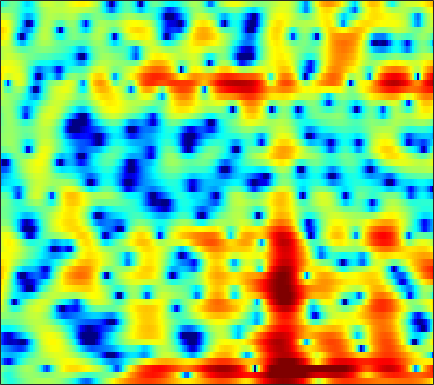

The table this chart was drawn from, first rows:
-0.69687, -1.5386, -2.5239, -3.1923, -3.3983, -3.3011, -2.8843, -2.4544, -1.8268, -1.2031, -0.63331, -0.26279, 0.16188, 0.51412, 0.73332, 0.9709, 1.1515, 1.2488, 1.3394, 1.3902, 1.4085, 1.3939, 1.3555, 1.2815
-1.06, -2.037, -2.971, -3.299, -3.16, -2.631, -1.925, -1.387, -0.7337, -0.191, 0.2248, 0.4546, 0.6525, 0.7325, 0.7213, 0.6233, 0.4573, 0.3005, 0.0887, -0.0744, -0.1482, -0.1208, 0.03018, 0.2906
0.2647, -0.6037, -1.525, -2.068, -2.189, -1.979, -1.482, -0.9974, -0.3256, 0.2888, 0.7826, 1.048, 1.237, 1.2, 1.014, 0.5088, -0.35, -1.284, -3.032, -5.562, -9.007, -11.12, -9.224, -5.318
-7.008, -9.043, -11.94, -13.66, -12.95, -10.53, -8.124, -6.611, -4.94, -3.594, -2.513, -1.838, -1.112, -0.553, -0.2196, 0.1207, 0.3562, 0.481, 0.5964, 0.6972, 0.8353, 0.9893, 1.282, 1.669
-5.481, -5.96, -6.483, -6.818, -6.921, -6.885, -6.653, -6.379, -5.892, -5.289, -4.595, -4.033, -3.253, -2.465, -1.879, -1.116, -0.3989, 0.1055, 0.7218, 1.272, 1.754, 2.072, 2.443, 2.746
-6.822, -7.289, -7.929, -8.549, -9.013, -9.633, -10.24, -10.72, -11.24, -11.39, -10.84, -9.887, -8.116, -6.156, -4.731, -2.978, -1.442, -0.431, 0.735, 1.704, 2.492, 2.97, 3.462, 3.793
-10.57, -11.86, -13.64, -15, -15.38, -15.19, -14.89, -14.95, -15.64, -17.21, -18.17, -16.46, -12.31, -8.502, -6.148, -3.55, -1.471, -0.1882, 1.218, 2.324, 3.172, 3.649, 4.098, 4.343
-9.949, -11.45, -13.66, -15.14, -14.83, -13.11, -11.17, -9.895, -8.474, -7.278, -6.16, -5.284, -4.024, -2.704, -1.729, -0.4958, 0.6212, 1.365, 2.214, 2.885, 3.379, 3.631, 3.806, 3.808
-4.224, -4.405, -4.574, -4.608, -4.522, -4.24, -3.8, -3.393, -2.8, -2.163, -1.512, -1.023, -0.3796, 0.2509, 0.7058, 1.267, 1.751, 2.054, 2.368, 2.562, 2.63, 2.596, 2.433, 2.139
-1.14, -1.141, -1.133, -1.1, -1.052, -0.9287, -0.7437, -0.5704, -0.3017, 0.0274, 0.4014, 0.6857, 1.048, 1.375, 1.587, 1.818, 1.964, 2.009, 1.964, 1.791, 1.48, 1.16, 0.6171, -0.05848
0.7729, 0.6186, 0.3826, 0.1379, -0.02594, -0.1703, -0.1952, -0.1164, 0.09942, 0.4092, 0.7935, 1.104, 1.508, 1.855, 2.058, 2.243, 2.302, 2.255, 2.042, 1.647, 1.037, 0.4282, -0.6045, -1.909
2.398, 1.769, 0.6935, -0.588, -1.604, -2.799, -3.443, -3.356, -2.558, -1.437, -0.3342, 0.4059, 1.27, 1.984, 2.405, 2.814, 3.045, 3.103, 3, 2.681, 2.093, 1.45, 0.2775, -1.349
3.59, 2.489, 0.5231, -2.191, -4.988, -10.66, -19.11, -13.9, -8.093, -4.933, -2.875, -1.756, -0.6176, 0.2855, 0.8653, 1.54, 2.097, 2.423, 2.729, 2.856, 2.791, 2.592, 2.127, 1.417
4.252, 3.295, 1.815, 0.1371, -1.163, -2.789, -4.103, -4.72, -5.223, -5.614, -5.884, -5.951, -5.877, -5.506, -4.962, -3.937, -2.734, -1.851, -0.7508, 0.1533, 0.8774, 1.301, 1.703, 1.941
4.776, 3.92, 2.629, 1.169, -0.01257, -1.686, -3.475, -4.86, -6.745, -8.798, -11.39, -13.91, -18.62, -23.02, -18.91, -13.31, -9.529, -7.43, -5.217, -3.463, -2.031, -1.114, -0.04844, 0.8628
5.394, 4.538, 3.165, 1.526, 0.108, -2.037, -4.484, -6.547, -9.305, -11.84, -13.91, -15.07, -15.78, -15.52, -14.62, -12.79, -10.75, -9.383, -7.8, -6.411, -5.067, -4.055, -2.663, -1.222
6.289, 5.531, 4.261, 2.642, 1.171, -1.198, -4.234, -7.191, -12.56, -21.86, -23.66, -17.21, -13.48, -11.53, -10.56, -9.808, -9.497, -9.584, -10.09, -11.04, -11.6, -10.85, -8.229, -5.198
6.198, 5.742, 4.904, 3.816, 2.837, 1.312, -0.3812, -1.77, -3.541, -4.944, -5.922, -6.217, -6.262, -6.316, -6.391, -6.704, -7.364, -8.178, -9.767, -12.14, -14.51, -14.31, -10.91, -7.291
5.056, 4.911, 4.554, 4.037, 3.551, 2.788, 1.971, 1.323, 0.4195, -0.4013, -1.105, -1.619, -2.248, -2.809, -3.254, -3.883, -4.556, -5.096, -5.793, -6.368, -6.707, -6.722, -6.389, -5.742
3.825, 3.977, 4.06, 3.988, 3.831, 3.496, 3.035, 2.649, 2.049, 1.412, 0.7888, 0.2929, -0.3523, -0.9744, -1.455, -2.098, -2.761, -3.279, -4.021, -4.769, -5.56, -6.152, -6.918, -7.558
2.651, 3.284, 3.857, 4.13, 4.167, 4.02, 3.643, 3.278, 2.711, 2.014, 1.272, 0.7412, 0.0543, -0.5946, -1.015, -1.546, -2.073, -2.501, -3.199, -4.125, -5.397, -6.678, -9.096, -12.76
2.623, 3.509, 4.254, 4.546, 4.521, 4.223, 3.634, 2.989, 1.997, 0.8307, -0.4102, -1.272, -2.309, -3.026, -3.264, -3.276, -3.045, -2.822, -2.622, -2.693, -3.116, -3.709, -4.859, -6.33
2.998, 3.443, 3.724, 3.642, 3.322, 2.548, 1.42, 0.2682, -1.651, -3.883, -6.602, -8.938, -12.24, -15, -14.75, -11.45, -8.128, -6.116, -4.04, -2.529, -1.476, -0.9276, -0.4328, -0.1049
1.564, 1.736, 1.669, 1.265, 0.7089, -0.4484, -2.1, -3.686, -6.487, -10.1, -14.78, -18.79, -22.41, -22.16, -19.97, -15.42, -11.06, -8.359, -5.485, -3.279, -1.565, -0.5204, 0.6093, 1.522
0.09773, 0.2047, 0.09169, -0.3483, -0.891, -1.928, -3.368, -4.688, -6.955, -9.694, -12.89, -15.22, -16.38, -14.81, -12.86, -10.3, -7.91, -6.295, -4.31, -2.611, -1.161, -0.2056, 0.8894, 1.825
-0.5683, -0.5257, -0.6401, -0.9663, -1.346, -1.971, -2.789, -3.464, -4.415, -5.364, -6.151, -6.552, -6.708, -6.433, -5.969, -5.138, -4.163, -3.399, -2.415, -1.475, -0.6002, 0.001345, 0.7514, 1.462
-0.5405, -0.5715, -0.7431, -1.021, -1.298, -1.732, -2.173, -2.509, -2.846, -3.094, -3.156, -3.109, -2.919, -2.596, -2.319, -1.898, -1.484, -1.194, -0.8775, -0.6378, -0.4662, -0.3514, -0.1362, 0.2164
-0.1697, -0.2382, -0.4824, -0.9094, -1.326, -2.003, -2.631, -2.999, -3.19, -2.917, -2.318, -1.739, -0.9421, -0.215, 0.2458, 0.7027, 0.9423, 0.9504, 0.7257, 0.1656, -0.7631, -1.679, -3.044, -3.915
-1.002, -0.9408, -1.154, -1.814, -2.633, -4.328, -6.854, -9.264, -11.36, -8.604, -4.973, -2.831, -0.6416, 0.8967, 1.739, 2.478, 2.814, 2.794, 2.391, 1.482, -0.07587, -1.85, -5.529, -11.07
-4.502, -4.027, -3.827, -4.08, -4.602, -5.727, -7.448, -8.81, -9.657, -7.879, -5.118, -3.213, -1.161, 0.3849, 1.248, 2.053, 2.5, 2.626, 2.509, 2.113, 1.482, 0.9162, 0.2042, -0.2079
-6.801, -6.177, -5.59, -5.195, -5.011, -4.817, -4.629, -4.404, -3.902, -3.111, -2.132, -1.318, -0.2705, 0.6642, 1.244, 1.842, 2.229, 2.385, 2.428, 2.303, 2.052, 1.82, 1.5, 1.224
-7.655, -7.297, -6.71, -6.023, -5.425, -4.608, -3.717, -3.068, -2.161, -1.293, -0.4281, 0.18, 0.9338, 1.586, 1.996, 2.425, 2.702, 2.798, 2.793, 2.63, 2.324, 2.013, 1.506, 0.9318
-9.878, -10.31, -10.06, -8.774, -7.364, -5.458, -3.722, -2.595, -1.305, -0.2277, 0.6968, 1.282, 1.962, 2.525, 2.882, 3.243, 3.468, 3.532, 3.45, 3.169, 2.661, 2.114, 1.162, -0.04328
-12.96, -17.93, -26.59, -13.55, -9.263, -5.589, -3.198, -1.847, -0.5419, 0.4257, 1.131, 1.566, 2.094, 2.6, 2.975, 3.434, 3.799, 3.978, 4.021, 3.786, 3.22, 2.538, 1.223, -0.6818
-5.355, -5.507, -5.218, -4.278, -3.272, -2.002, -0.9506, -0.4347, -0.05874, -0.07614, -0.3723, -0.639, -0.7909, -0.3939, 0.2693, 1.422, 2.531, 3.19, 3.782, 3.979, 3.768, 3.34, 2.373, 0.9505
-1.023, -0.6989, -0.3149, 0.04574, 0.2678, 0.4785, 0.4603, 0.2235, -0.4771, -1.825, -4.117, -6.971, -14.06, -14.21, -7.835, -3.04, -0.1639, 1.281, 2.557, 3.275, 3.523, 3.442, 3.031, 2.323
0.2403, 0.5172, 0.7912, 0.9644, 0.9954, 0.912, 0.6183, 0.268, -0.4662, -1.49, -2.805, -3.881, -4.926, -4.766, -3.812, -2.085, -0.4673, 0.544, 1.551, 2.198, 2.505, 2.525, 2.311, 1.842
0.3023, 0.5204, 0.7443, 0.8602, 0.8833, 0.7851, 0.5746, 0.3436, -0.04356, -0.4641, -0.8756, -1.088, -1.212, -1.069, -0.7892, -0.2565, 0.3622, 0.8065, 1.321, 1.664, 1.807, 1.777, 1.527, 1.042
-0.06835, 0.2454, 0.5638, 0.7352, 0.7711, 0.6904, 0.4923, 0.2591, -0.07438, -0.4186, -0.6773, -0.7834, -0.7673, -0.5632, -0.2958, 0.1542, 0.6615, 1.026, 1.444, 1.733, 1.853, 1.813, 1.561, 1.064
-0.695, -0.0596, 0.5229, 0.8123, 0.8348, 0.6562, 0.23, -0.2516, -1.009, -1.86, -2.571, -2.907, -2.879, -2.334, -1.692, -0.7202, 0.2341, 0.88, 1.586, 2.115, 2.429, 2.508, 2.409, 2.049
-1.014, -0.1218, 0.6196, 0.9349, 0.8831, 0.4888, -0.3483, -1.252, -2.99, -5.475, -8.929, -11.88, -12.05, -8.175, -5.604, -2.995, -1.077, 0.04241, 1.219, 2.083, 2.679, 2.962, 3.125, 3.045
-0.2803, 0.2729, 0.7049, 0.7954, 0.6673, 0.1536, -0.73, -1.643, -3.313, -5.488, -8.107, -9.912, -10.14, -7.995, -6.179, -4.078, -2.364, -1.297, -0.07679, 0.9079, 1.693, 2.161, 2.603, 2.843
0.8383, 0.9525, 0.9697, 0.8168, 0.6156, 0.182, -0.4022, -0.9914, -1.895, -2.878, -3.861, -4.475, -4.976, -5.11, -4.991, -4.53, -3.832, -3.144, -2.132, -1.065, -0.05148, 0.6243, 1.385, 1.959
1.829, 1.501, 1.068, 0.7276, 0.4974, 0.3154, 0.09988, -0.155, -0.6213, -1.318, -2.237, -3.011, -4.287, -5.764, -6.859, -8.019, -8.13, -7.341, -5.607, -3.711, -1.987, -0.8863, 0.3404, 1.296
2.293, 0.8878, -0.9882, -1.955, -1.704, -0.6515, 0.3114, 0.8036, 0.9646, 0.5748, -0.3187, -1.393, -3.39, -6.231, -9.334, -16.48, -25.23, -14.85, -9.05, -5.528, -3.059, -1.624, -0.08746, 1.074
3.465, 0.7646, -5.005, -11.46, -6.068, -0.9979, 1.581, 2.606, 3.173, 3.042, 2.286, 1.325, -0.4038, -2.586, -4.407, -6.703, -8.067, -8.217, -7.225, -5.414, -3.519, -2.275, -1.001, -0.1513
5.266, 4.338, 3.222, 2.613, 2.594, 2.968, 3.414, 3.586, 3.561, 3.148, 2.301, 1.396, -0.2466, -2.398, -4.41, -7.984, -13.38, -19.89, -16.85, -10.75, -7.426, -5.891, -4.917, -4.94
4.676, 4.475, 4.215, 3.98, 3.871, 3.707, 3.521, 3.346, 2.966, 2.377, 1.557, 0.7576, -0.5327, -2.134, -3.572, -5.717, -7.838, -9.015, -9.152, -8.138, -7.05, -6.527, -6.348, -6.934
2.966, 3.202, 3.395, 3.439, 3.41, 3.26, 3.01, 2.786, 2.385, 1.873, 1.27, 0.7444, -0.00969, -0.8643, -1.505, -2.346, -3.045, -3.471, -3.776, -3.912, -3.945, -4.013, -4.189, -4.532
1.332, 1.906, 2.374, 2.568, 2.545, 2.388, 2.094, 1.816, 1.396, 0.9706, 0.5749, 0.3111, -0.04045, -0.3444, -0.5371, -0.7702, -0.979, -1.103, -1.251, -1.382, -1.497, -1.599, -1.781, -2.001
1.438, 1.905, 2.178, 2.129, 1.898, 1.393, 0.7254, 0.1455, -0.579, -1.123, -1.422, -1.461, -1.327, -1.028, -0.7978, -0.4738, -0.2019, -0.02077, 0.1295, 0.2125, 0.1938, 0.1338, -0.02352, -0.2424
3.275, 3.311, 3.07, 2.462, 1.781, 0.4936, -1.204, -2.727, -4.89, -6.589, -6.817, -6.056, -4.508, -3.042, -2.083, -0.9969, -0.1094, 0.4065, 0.936, 1.257, 1.364, 1.309, 1.084, 0.6937
5.179, 4.937, 4.346, 3.369, 2.35, 0.5042, -2.061, -4.632, -9.547, -18.21, -16.71, -11.68, -7.778, -5.253, -3.755, -2.068, -0.6482, 0.2124, 1.123, 1.686, 1.918, 1.841, 1.401, 0.5486
5.77, 5.518, 4.925, 4.024, 3.107, 1.557, -0.3738, -2.004, -4.328, -6.479, -8.068, -8.834, -9.13, -8.379, -6.985, -4.669, -2.452, -1.03, 0.405, 1.353, 1.804, 1.814, 1.328, 0.2044
4.527, 4.42, 4.045, 3.415, 2.757, 1.671, 0.3117, -0.8715, -2.703, -4.906, -7.697, -10.57, -17.45, -24.83, -14.2, -8.023, -4.383, -2.448, -0.5946, 0.6612, 1.381, 1.619, 1.553, 1.072
1.995, 2.055, 1.96, 1.649, 1.288, 0.6265, -0.2391, -1.042, -2.273, -3.637, -5.09, -6.15, -7.124, -7.235, -6.551, -5.041, -3.361, -2.172, -0.8103, 0.2459, 0.9993, 1.366, 1.631, 1.673
-0.6517, -0.436, -0.2229, -0.1417, -0.1779, -0.4284, -0.868, -1.329, -2.069, -2.881, -3.655, -4.103, -4.445, -4.34, -3.954, -3.137, -2.121, -1.331, -0.3329, 0.5044, 1.152, 1.506, 1.806, 1.949
-3.482, -2.974, -2.146, -1.353, -0.9242, -0.6295, -0.7085, -0.9955, -1.704, -2.769, -4.053, -4.98, -5.765, -5.444, -4.589, -3.029, -1.447, -0.4115, 0.7379, 1.591, 2.151, 2.394, 2.504, 2.413
